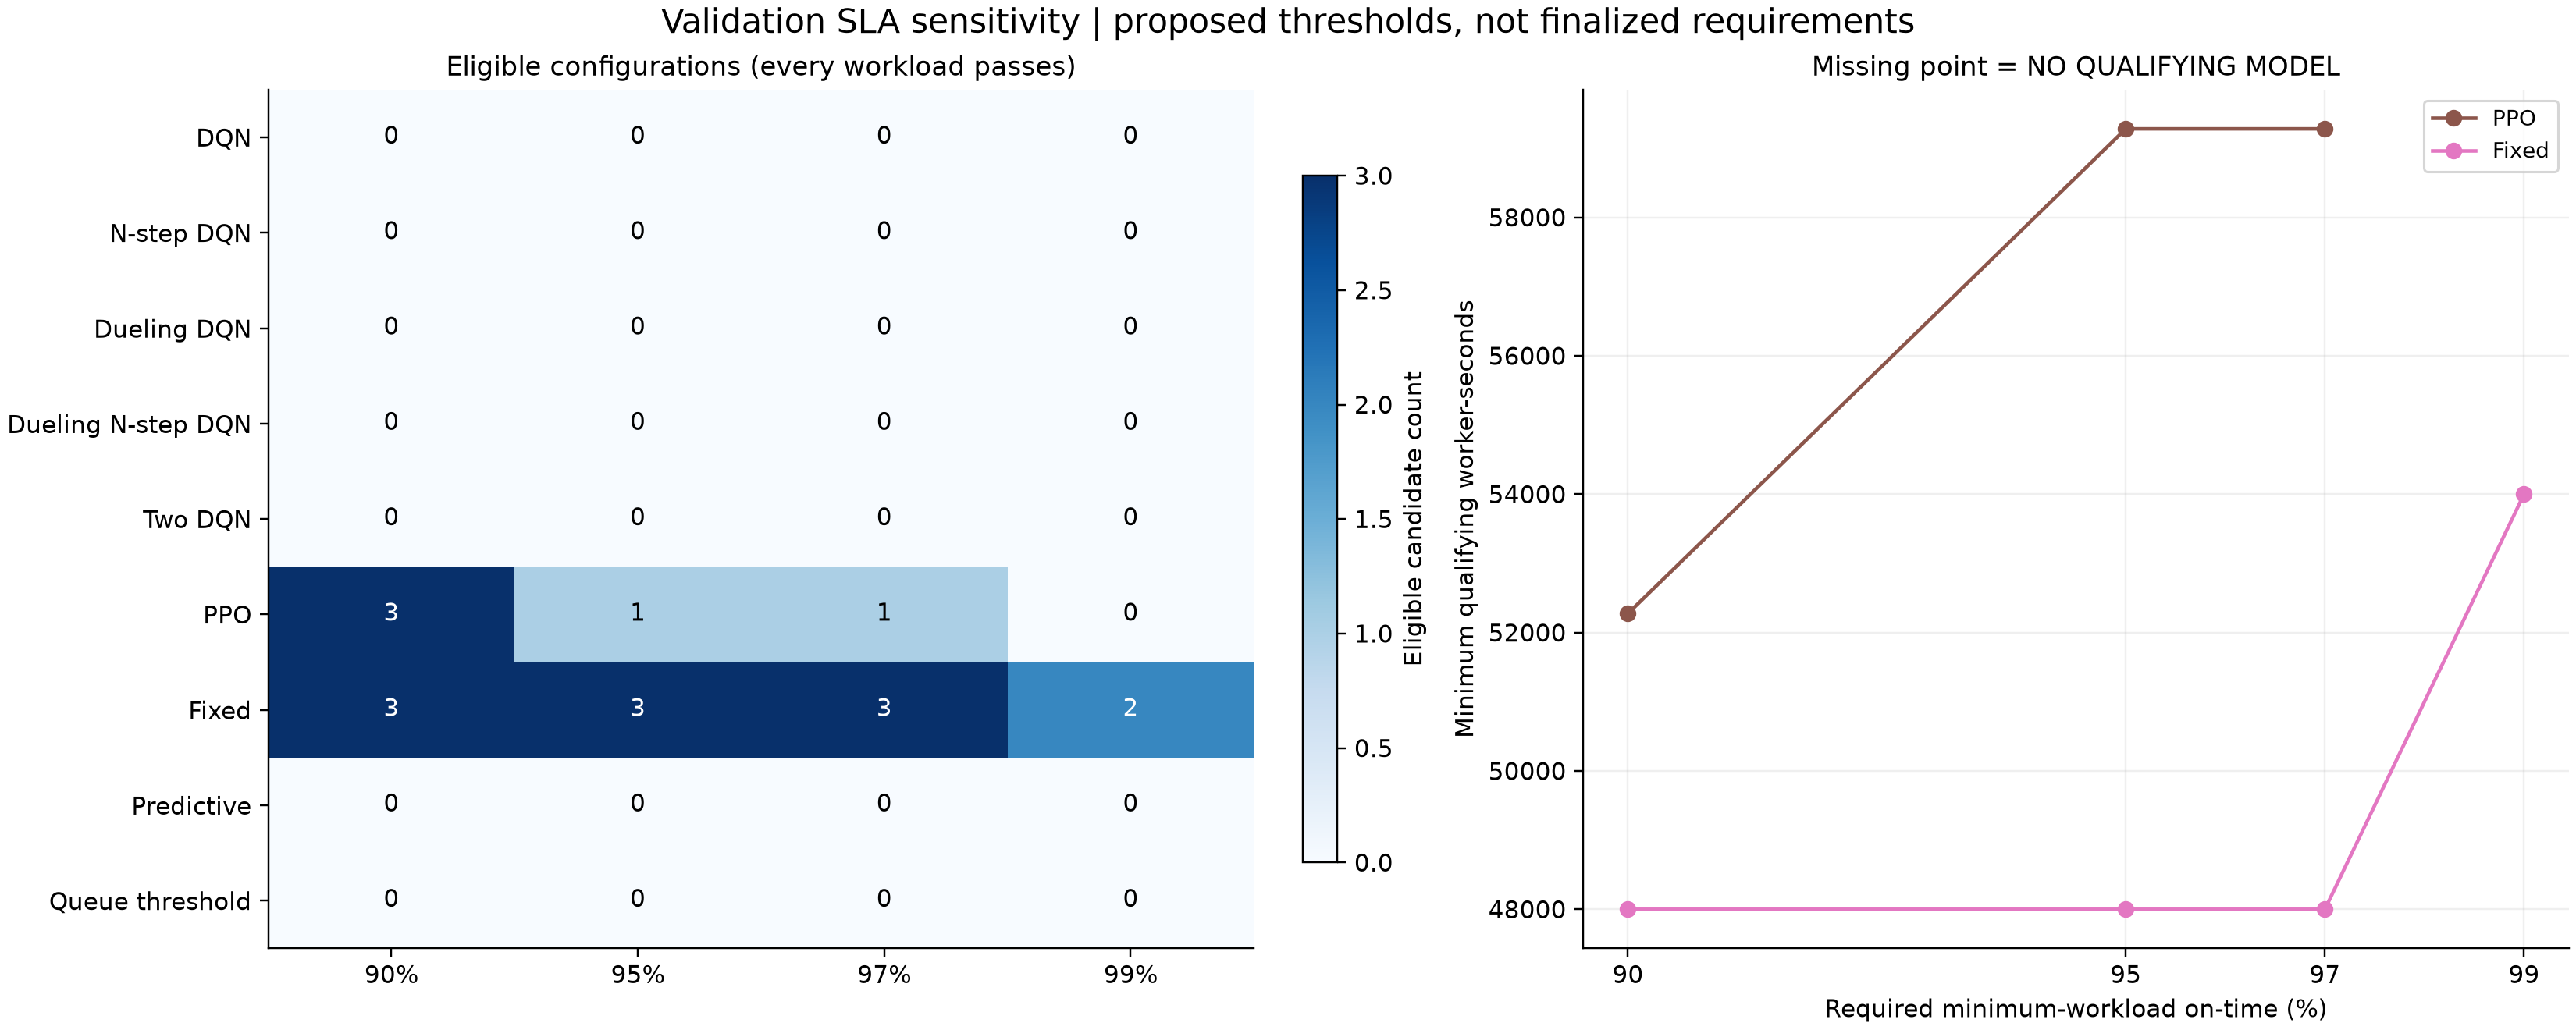

The table this chart was drawn from, first rows:
scope, sla_pct, eligible, candidate, worker_seconds, highest_achievable_min_pct
ALL, 90, 6, fixed__workers=8, 48000, 100.0
ALL, 95, 4, fixed__workers=8, 48000, 100.0
ALL, 97, 4, fixed__workers=8, 48000, 100.0
ALL, 99, 2, fixed__workers=9, 54000, 100.0
RL_ONLY, 90, 3, ppo_seed4, 52275, 97.67
RL_ONLY, 95, 1, ppo_seed2, 59280, 97.67
RL_ONLY, 97, 1, ppo_seed2, 59280, 97.67
RL_ONLY, 99, 0, NO QUALIFYING MODEL, , 97.67
vanilla, 90, 0, NO QUALIFYING MODEL, , 53.43
vanilla, 95, 0, NO QUALIFYING MODEL, , 53.43
vanilla, 97, 0, NO QUALIFYING MODEL, , 53.43
vanilla, 99, 0, NO QUALIFYING MODEL, , 53.43
nstep, 90, 0, NO QUALIFYING MODEL, , 60.98
nstep, 95, 0, NO QUALIFYING MODEL, , 60.98
nstep, 97, 0, NO QUALIFYING MODEL, , 60.98
nstep, 99, 0, NO QUALIFYING MODEL, , 60.98
dueling, 90, 0, NO QUALIFYING MODEL, , 64.31
dueling, 95, 0, NO QUALIFYING MODEL, , 64.31
dueling, 97, 0, NO QUALIFYING MODEL, , 64.31
dueling, 99, 0, NO QUALIFYING MODEL, , 64.31
dueling_nstep, 90, 0, NO QUALIFYING MODEL, , 74.73
dueling_nstep, 95, 0, NO QUALIFYING MODEL, , 74.73
dueling_nstep, 97, 0, NO QUALIFYING MODEL, , 74.73
dueling_nstep, 99, 0, NO QUALIFYING MODEL, , 74.73
two_dqn, 90, 0, NO QUALIFYING MODEL, , 64.31
two_dqn, 95, 0, NO QUALIFYING MODEL, , 64.31
two_dqn, 97, 0, NO QUALIFYING MODEL, , 64.31
two_dqn, 99, 0, NO QUALIFYING MODEL, , 64.31
ppo, 90, 3, ppo_seed4, 52275, 97.67
ppo, 95, 1, ppo_seed2, 59280, 97.67
ppo, 97, 1, ppo_seed2, 59280, 97.67
ppo, 99, 0, NO QUALIFYING MODEL, , 97.67
fixed, 90, 3, fixed__workers=8, 48000, 100.0
fixed, 95, 3, fixed__workers=8, 48000, 100.0
fixed, 97, 3, fixed__workers=8, 48000, 100.0
fixed, 99, 2, fixed__workers=9, 54000, 100.0
predictive, 90, 0, NO QUALIFYING MODEL, , 75.9
predictive, 95, 0, NO QUALIFYING MODEL, , 75.9
predictive, 97, 0, NO QUALIFYING MODEL, , 75.9
predictive, 99, 0, NO QUALIFYING MODEL, , 75.9
queue, 90, 0, NO QUALIFYING MODEL, , 80.74
queue, 95, 0, NO QUALIFYING MODEL, , 80.74
queue, 97, 0, NO QUALIFYING MODEL, , 80.74
queue, 99, 0, NO QUALIFYING MODEL, , 80.74
